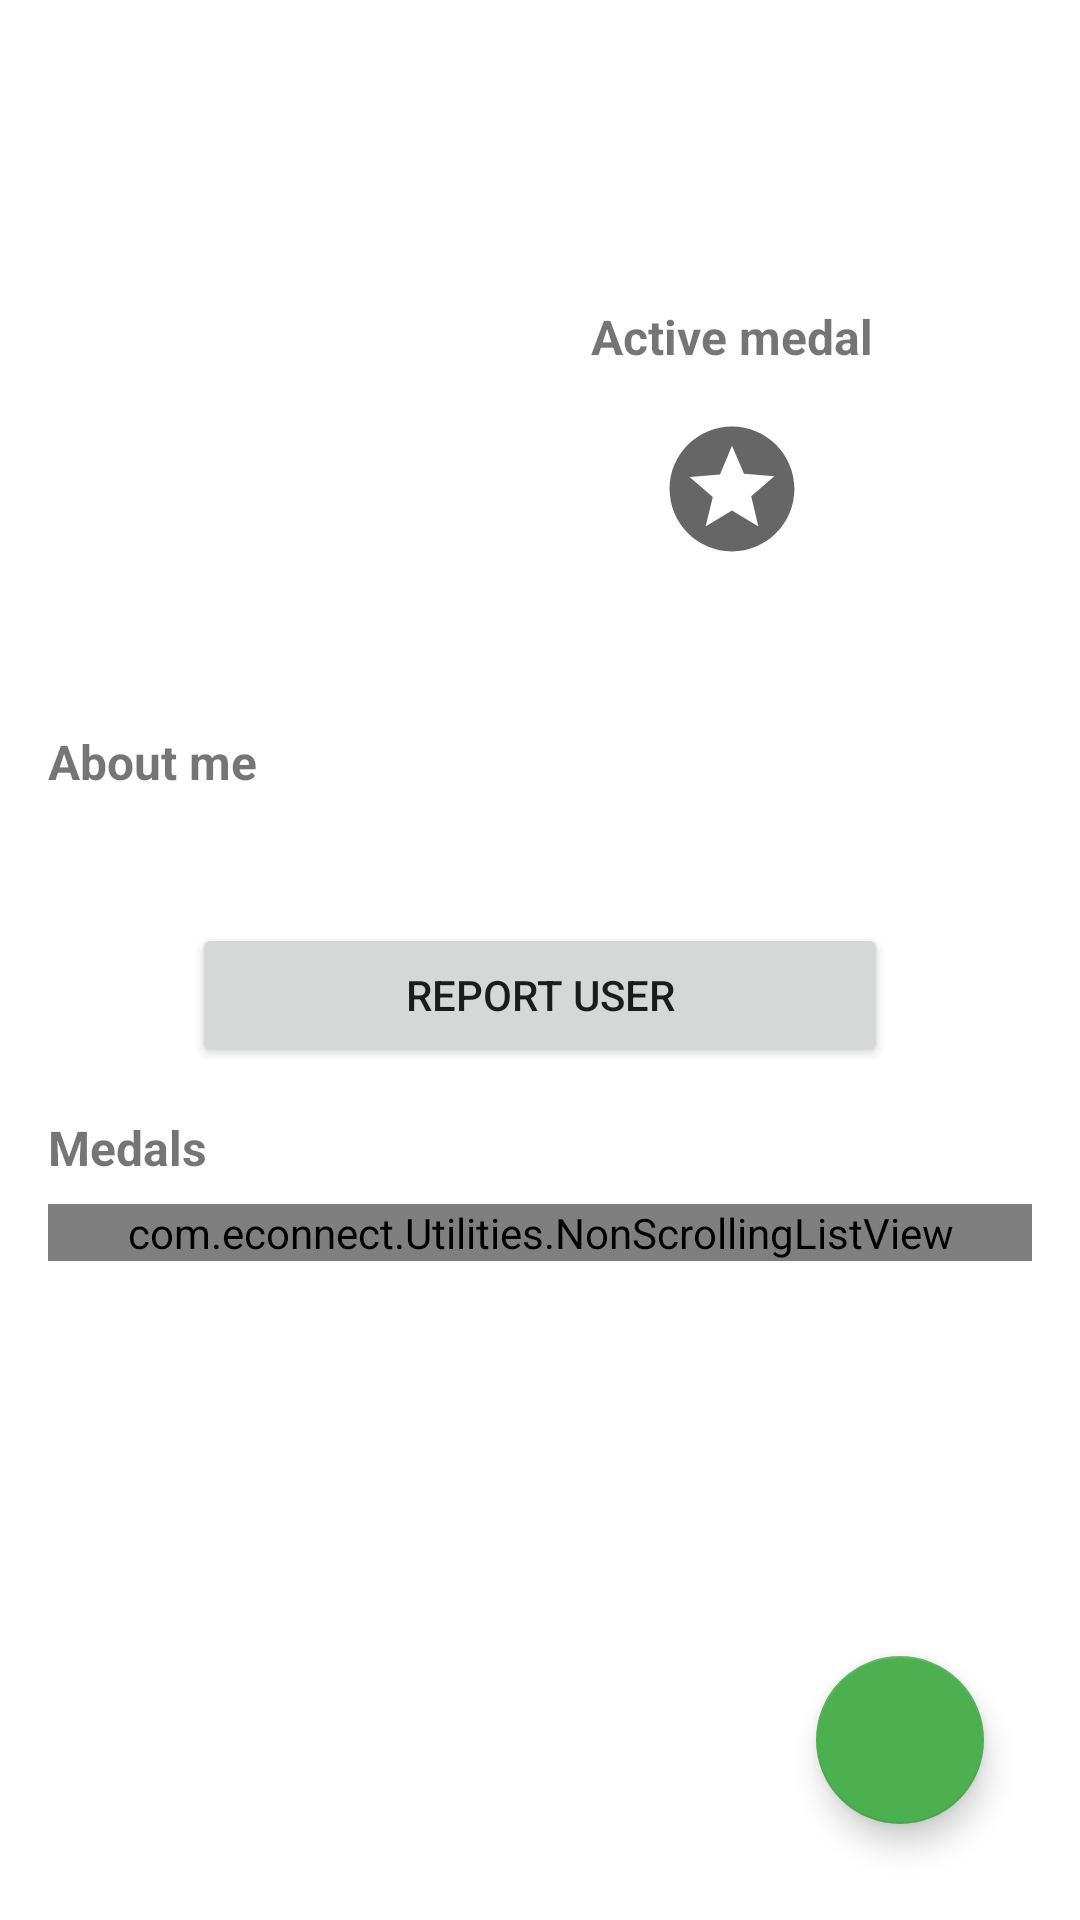

Layout XML and referenced resources for this Android screen:
<!-- AndroidManifest.xml: application theme Theme.ECOnnect -->
<!-- res/layout/fragment_profile.xml -->
<?xml version="1.0" encoding="utf-8"?>
<androidx.constraintlayout.widget.ConstraintLayout
    xmlns:android="http://schemas.android.com/apk/res/android"
    xmlns:app="http://schemas.android.com/apk/res-auto"
    xmlns:tools="http://schemas.android.com/tools"
    android:layout_width="match_parent"
    android:layout_height="match_parent"
    android:orientation="vertical"
    tools:context=".Profile.ProfileFragment">

    <ScrollView
        android:id="@+id/scrollView2"
        android:layout_width="match_parent"
        android:layout_height="match_parent">

        <LinearLayout
            android:layout_width="match_parent"
            android:layout_height="wrap_content"
            android:gravity="center"
            android:orientation="vertical"
            android:paddingBottom="32dp">

            <TextView
                android:id="@+id/usernameText"
                android:layout_width="match_parent"
                android:layout_height="wrap_content"
                android:layout_marginStart="16dp"
                android:layout_marginTop="16dp"
                android:layout_marginEnd="16dp"
                android:layout_marginBottom="16dp"
                android:textAppearance="@style/TextAppearance.AppCompat.Large"
                android:textSize="22sp"
                tools:text="Username" />

            <TextView
                android:id="@+id/emailText"
                android:layout_width="match_parent"
                android:layout_height="wrap_content"
                android:layout_marginLeft="16dp"
                android:layout_marginRight="16dp"
                android:layout_marginBottom="16dp"
                android:textAppearance="@style/TextAppearance.AppCompat.Large"
                android:textSize="16sp"
                tools:text="Email" />

            <LinearLayout
                android:layout_width="match_parent"
                android:layout_height="match_parent"
                android:gravity="center_vertical"
                android:orientation="horizontal">

                <com.google.android.material.imageview.ShapeableImageView
                    android:id="@+id/userImage"
                    android:layout_width="128dp"
                    android:layout_height="128dp"
                    android:layout_marginStart="16dp"
                    app:shapeAppearance="@style/ShapeAppearance.MaterialComponents.MediumComponent"
                    app:shapeAppearanceOverlay="@style/ShapeAppearance.MaterialComponents.MediumComponent"
                    app:srcCompat="@drawable/ic_profile_24"
                    tools:ignore="ImageContrastCheck" />

                <LinearLayout
                    android:layout_width="match_parent"
                    android:layout_height="wrap_content"
                    android:layout_marginEnd="16dp"
                    android:gravity="center"
                    android:orientation="vertical">

                    <TextView
                        android:layout_width="wrap_content"
                        android:layout_height="wrap_content"
                        android:text="@string/active_medal"
                        android:textSize="16sp"
                        android:textStyle="bold" />

                    <com.google.android.material.imageview.ShapeableImageView
                        android:id="@+id/medal_active_image"
                        android:layout_width="64dp"
                        android:layout_height="64dp"
                        android:layout_marginTop="8dp"
                        android:layout_marginBottom="8dp"
                        app:shapeAppearance="@style/ShapeAppearance.MaterialComponents.MediumComponent"
                        app:shapeAppearanceOverlay="@style/ShapeAppearance.MaterialComponents.MediumComponent"
                        app:srcCompat="@drawable/ic_medal_24"
                        tools:ignore="ImageContrastCheck" />

                    <TextView
                        android:id="@+id/idMedalText"
                        android:layout_width="wrap_content"
                        android:layout_height="wrap_content"
                        android:textSize="16sp"
                        tools:text="medal name" />
                </LinearLayout>
            </LinearLayout>


            <TextView
                android:layout_width="match_parent"
                android:layout_height="wrap_content"
                android:layout_marginStart="16dp"
                android:layout_marginTop="16dp"
                android:layout_marginEnd="16dp"
                android:layout_marginBottom="8dp"
                android:text="@string/about_text"
                android:textSize="16sp"
                android:textStyle="bold" />

            <TextView
                android:id="@+id/aboutField"
                android:layout_width="match_parent"
                android:layout_height="wrap_content"
                android:layout_marginStart="16dp"
                android:layout_marginEnd="16dp"
                tools:ignore="TextContrastCheck"
                tools:text="This is an about section" />

            <Button
                android:id="@+id/reportButton"
                android:layout_width="match_parent"
                android:layout_height="wrap_content"
                android:layout_marginLeft="64dp"
                android:layout_marginTop="16dp"
                android:layout_marginRight="64dp"
                android:text="@string/report_user"
                tools:ignore="TextContrastCheck" />

            <TextView
                android:layout_width="match_parent"
                android:layout_height="wrap_content"
                android:layout_marginStart="16dp"
                android:layout_marginTop="16dp"
                android:layout_marginEnd="16dp"
                android:layout_marginBottom="8dp"
                android:text="@string/medals_text"
                android:textSize="16sp"
                android:textStyle="bold"
                tools:ignore="TextContrastCheck" />

            <com.econnect.Utilities.NonScrollingListView
                android:id="@+id/medalsList"
                android:layout_width="match_parent"
                android:layout_height="wrap_content"
                android:layout_marginStart="16dp"
                android:layout_marginEnd="16dp" />

            <TextView
                android:id="@+id/lockedMedalsText"
                android:layout_width="match_parent"
                android:layout_height="wrap_content"
                android:layout_marginStart="16dp"
                android:layout_marginTop="16dp"
                android:layout_marginEnd="16dp"
                android:layout_marginBottom="8dp"
                android:text="@string/not_unlocked_yet"
                android:textSize="16sp"
                android:textStyle="bold"
                android:visibility="gone"
                tools:ignore="TextContrastCheck"
                tools:visibility="visible" />

            <com.econnect.Utilities.NonScrollingListView
                android:id="@+id/lockedMedalsList"
                android:layout_width="match_parent"
                android:layout_height="wrap_content"
                android:layout_marginStart="16dp"
                android:layout_marginEnd="16dp"
                android:visibility="gone"
                tools:visibility="visible">

            </com.econnect.Utilities.NonScrollingListView>
        </LinearLayout>
    </ScrollView>

    <com.google.android.material.floatingactionbutton.FloatingActionButton
        android:id="@+id/profile_menu_button"
        android:layout_width="wrap_content"
        android:layout_height="wrap_content"
        android:layout_marginEnd="32dp"
        android:layout_marginBottom="32dp"
        android:backgroundTint="#4CAF50"
        android:clickable="true"
        android:contentDescription="@string/edit_profile"
        android:focusable="true"
        android:onClick="showProfileMenu"
        app:tint="@color/mtrl_btn_text_color_selector"
        android:src="@drawable/ic_apps_24"
        app:layout_constraintBottom_toBottomOf="parent"
        app:layout_constraintEnd_toEndOf="parent"
        tools:ignore="ImageContrastCheck" />

</androidx.constraintlayout.widget.ConstraintLayout>
<!-- resources referenced by this layout -->
<resources>
  <!-- drawable ic_medal_24 (drawable) -->
  <vector xmlns:android="http://schemas.android.com/apk/res/android"
      android:width="24dp"
      android:height="24dp"
      android:viewportWidth="24"
      android:viewportHeight="24"
      android:tint="?attr/colorControlNormal">
    <path
        android:fillColor="@android:color/white"
        android:pathData="M 12 4.2 C 7.7 4.2 4.2 7.7 4.2 12 C 4.2 16.3 7.7 19.8 12 19.8 C 16.3 19.8 19.8 16.3 19.8 12 C 19.8 7.7 16.3 4.2 12 4.2 Z M 15.3 16.7 L 12 14.7 L 8.7 16.7 L 9.6 13 L 6.7 10.5 L 10.5 10.2 L 12 6.6 L 13.5 10.1 L 17.3 10.4 L 14.4 12.9 L 15.3 16.7 Z" />
  </vector>
  <string name="about_text">About me</string>
  <string name="active_medal">Active medal</string>
  <string name="edit_profile">Edit profile</string>
  <string name="medals_text">Medals</string>
  <string name="not_unlocked_yet">Not unlocked yet</string>
  <string name="report_user">Report user</string>
  <style name="Theme.ECOnnect" parent="Theme.MaterialComponents.DayNight.DarkActionBar">
          
          <item name="colorPrimary">@color/green</item>
          <item name="colorPrimaryVariant">@color/green_dark</item>
          <item name="colorOnPrimary">@color/white</item>
          
          <item name="colorSecondary">@color/green</item>
          <item name="colorSecondaryVariant">@color/green_dark</item>
          <item name="colorOnSecondary">@color/black</item>
          
          <item name="android:statusBarColor">?attr/colorPrimaryVariant</item>
          
          <item name="android:navigationBarColor">@android:color/transparent</item>
      </style>
  <color name="green">#4CAF50</color>
  <color name="green_dark">#388E3C</color>
  <color name="white">#FFFFFFFF</color>
  <color name="black">#FF000000</color>
</resources>
